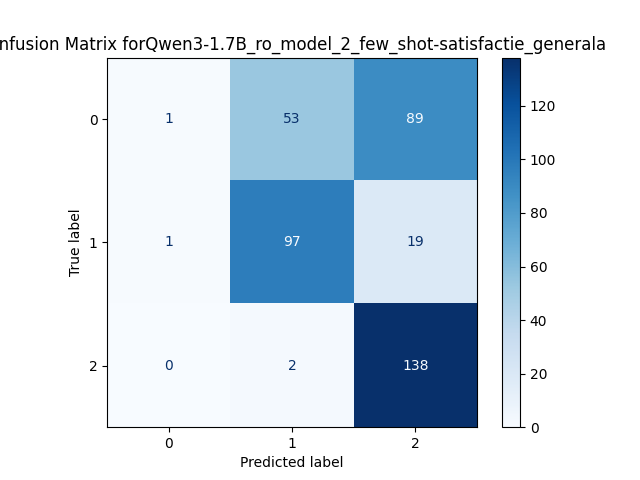

The data file committed next to this chart (first rows):
, Predicted 0, Predicted 1, Predicted 2
Actual 0, 1, 53, 89
Actual 1, 1, 97, 19
Actual 2, 0, 2, 138
